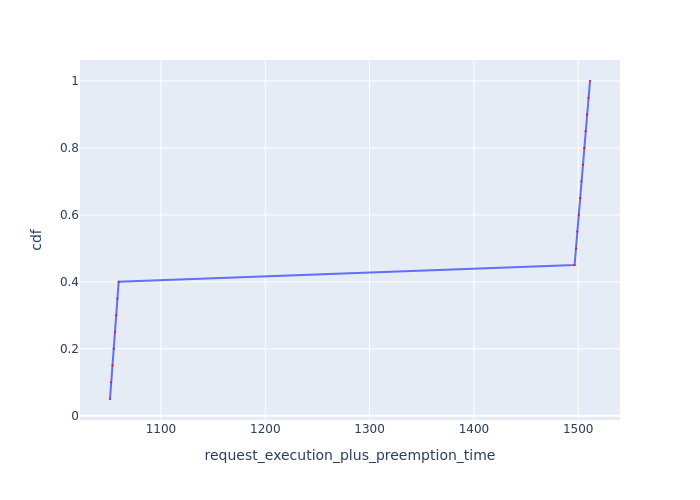

The file beside this chart, header and first rows:
Request Id, request_execution_plus_preemption_time, cdf
0_19, 1051, 0.05
0_18, 1052, 0.1
0_17, 1054, 0.15
0_16, 1055, 0.2
0_15, 1056, 0.25
0_14, 1057, 0.3
0_13, 1058, 0.35
0_12, 1059, 0.4
0_11, 1497, 0.45
0_10, 1498, 0.5
0_9, 1499, 0.55
0_8, 1501, 0.6
0_7, 1502, 0.65
0_6, 1503, 0.7
0_5, 1504, 0.75
0_4, 1506, 0.8
0_3, 1507, 0.85
0_2, 1508, 0.9
0_1, 1510, 0.95
0_0, 1511, 1.0
